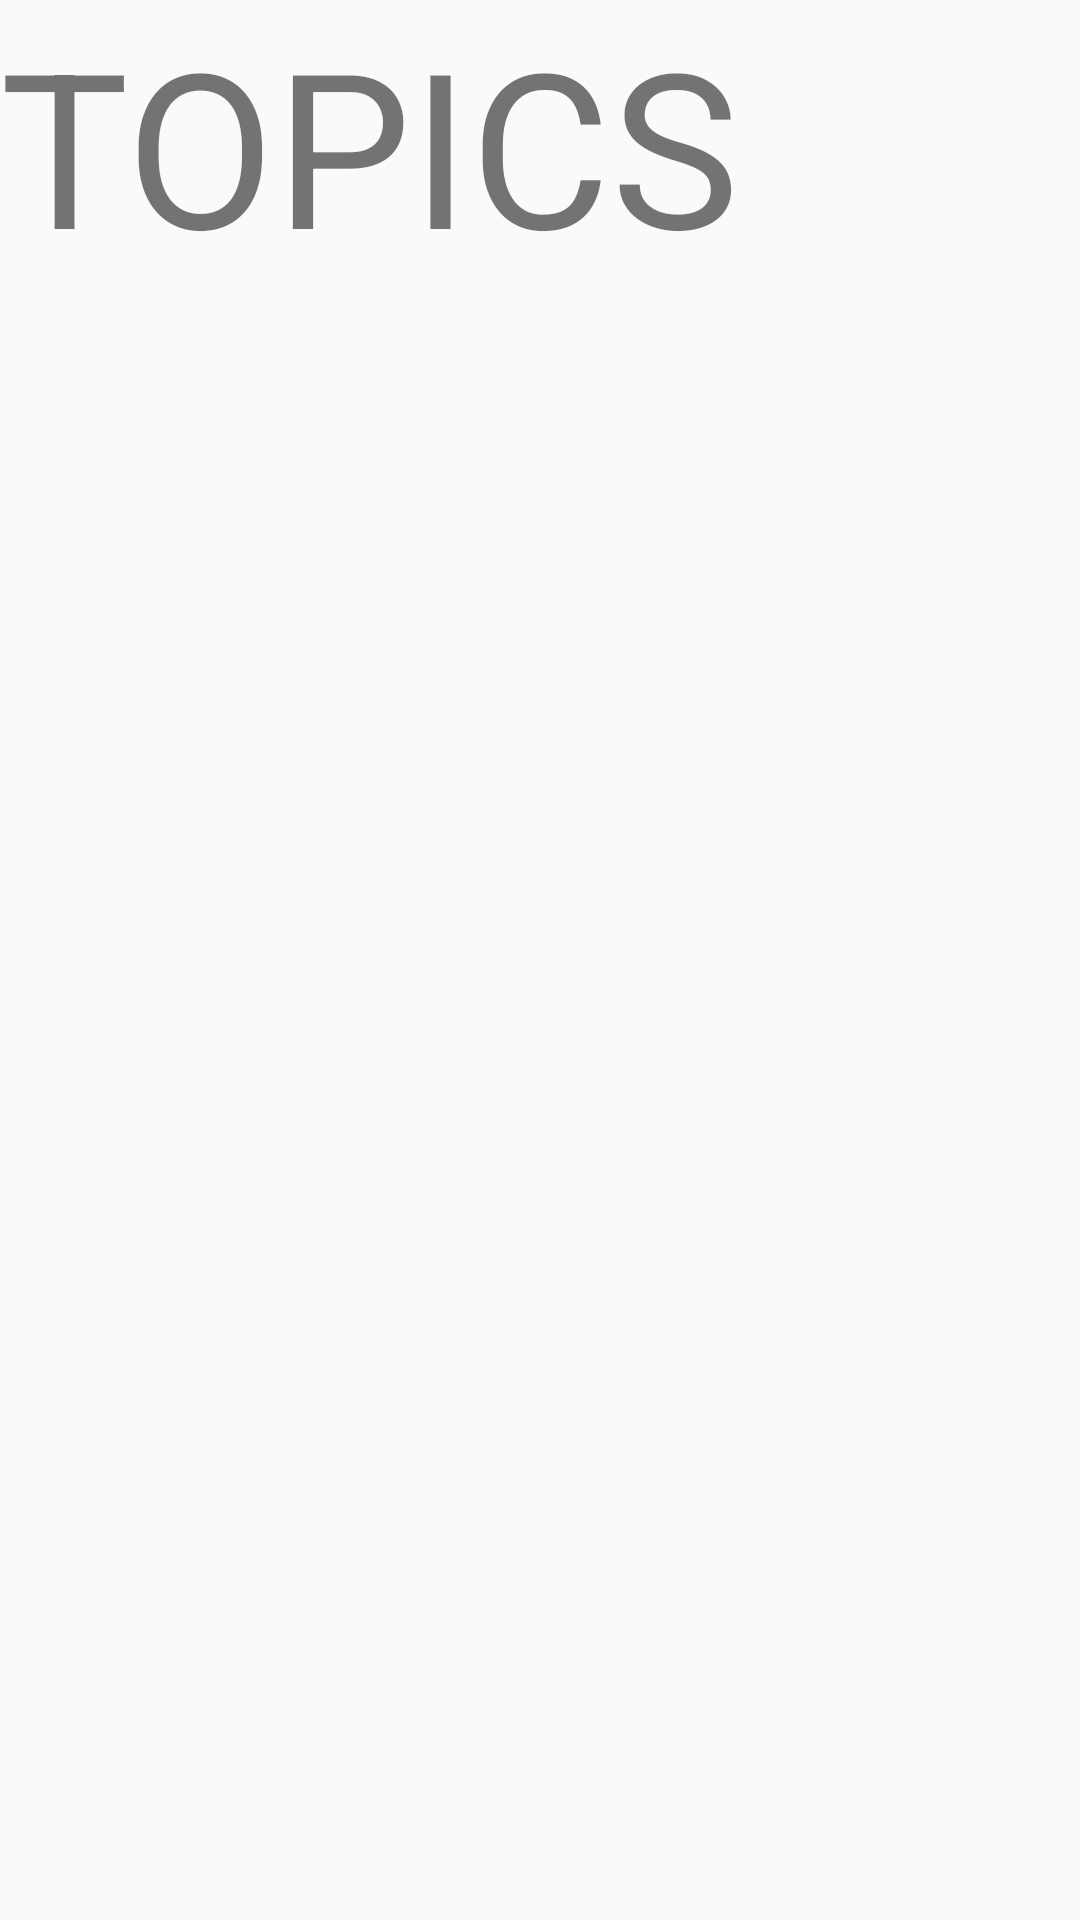

This screen was rendered from an Android layout file. Write that file and the resources it references.
<!-- AndroidManifest.xml: application theme AppTheme -->
<!-- res/layout/topics_fragment.xml -->
<?xml version="1.0" encoding="utf-8"?>
<LinearLayout xmlns:android="http://schemas.android.com/apk/res/android"
    android:orientation="vertical" android:layout_width="match_parent"
    android:layout_height="match_parent">

    <TextView
        android:layout_width="match_parent"
        android:layout_height="match_parent"
        android:textSize="72sp"
        android:text="TOPICS"/>



</LinearLayout>
<!-- resources referenced by this layout -->
<resources>
  <style name="AppTheme" parent="Theme.AppCompat.Light.NoActionBar">
          
          <item name="android:windowNoTitle">true</item>
          <item name="android:windowActionBar">false</item>
  
          <item name="colorPrimary">@color/colorPrimary</item>
          <item name="colorPrimaryDark">@color/colorPrimaryDark</item>
          <item name="colorAccent">@color/colorAccent</item>
      </style>
  <color name="colorPrimary">#6810f5</color>
  <color name="colorPrimaryDark">#20084d</color>
  <color name="colorAccent">#0094ff</color>
</resources>
